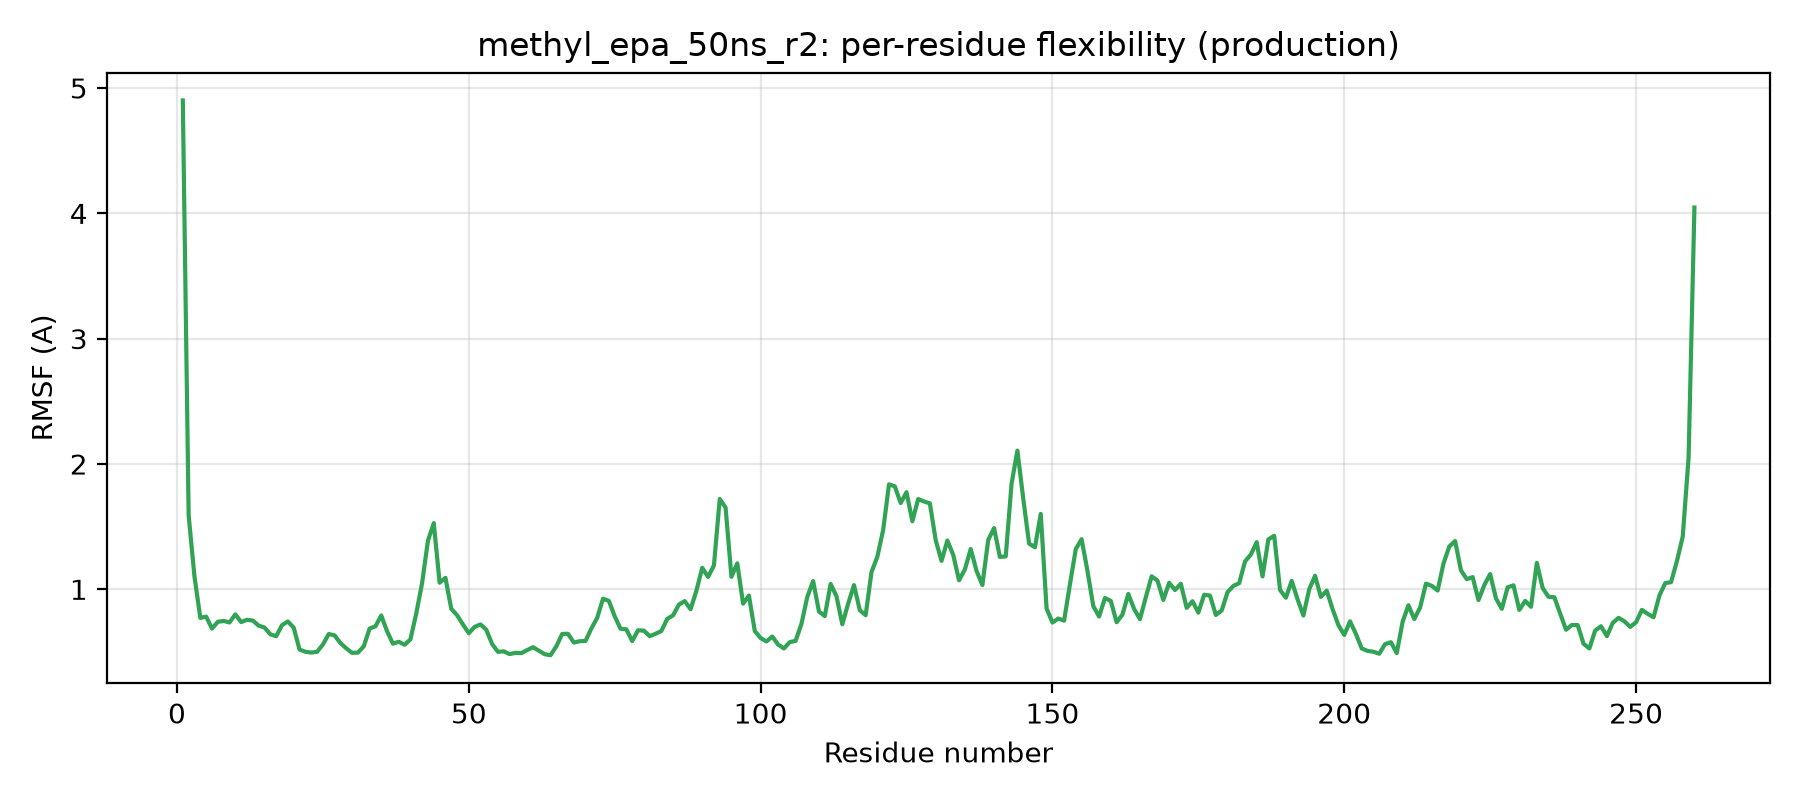

Source data for this figure (header and first rows):
residue, rmsf_A
1, 4.901
2, 1.591
3, 1.101
4, 0.772
5, 0.782
6, 0.686
7, 0.741
8, 0.748
9, 0.735
10, 0.8
11, 0.738
12, 0.757
13, 0.75
14, 0.71
15, 0.695
16, 0.64
17, 0.625
18, 0.714
19, 0.743
20, 0.694
21, 0.519
22, 0.501
23, 0.495
24, 0.501
25, 0.559
26, 0.643
27, 0.632
28, 0.571
29, 0.529
30, 0.493
31, 0.495
32, 0.544
33, 0.686
34, 0.704
35, 0.791
36, 0.665
37, 0.566
38, 0.581
39, 0.557
40, 0.6
41, 0.807
42, 1.05
43, 1.388
44, 1.528
45, 1.052
46, 1.092
47, 0.844
48, 0.793
49, 0.719
50, 0.649
51, 0.7
52, 0.72
53, 0.677
54, 0.563
55, 0.501
56, 0.505
57, 0.483
58, 0.493
59, 0.491
60, 0.515
... 200 more rows
